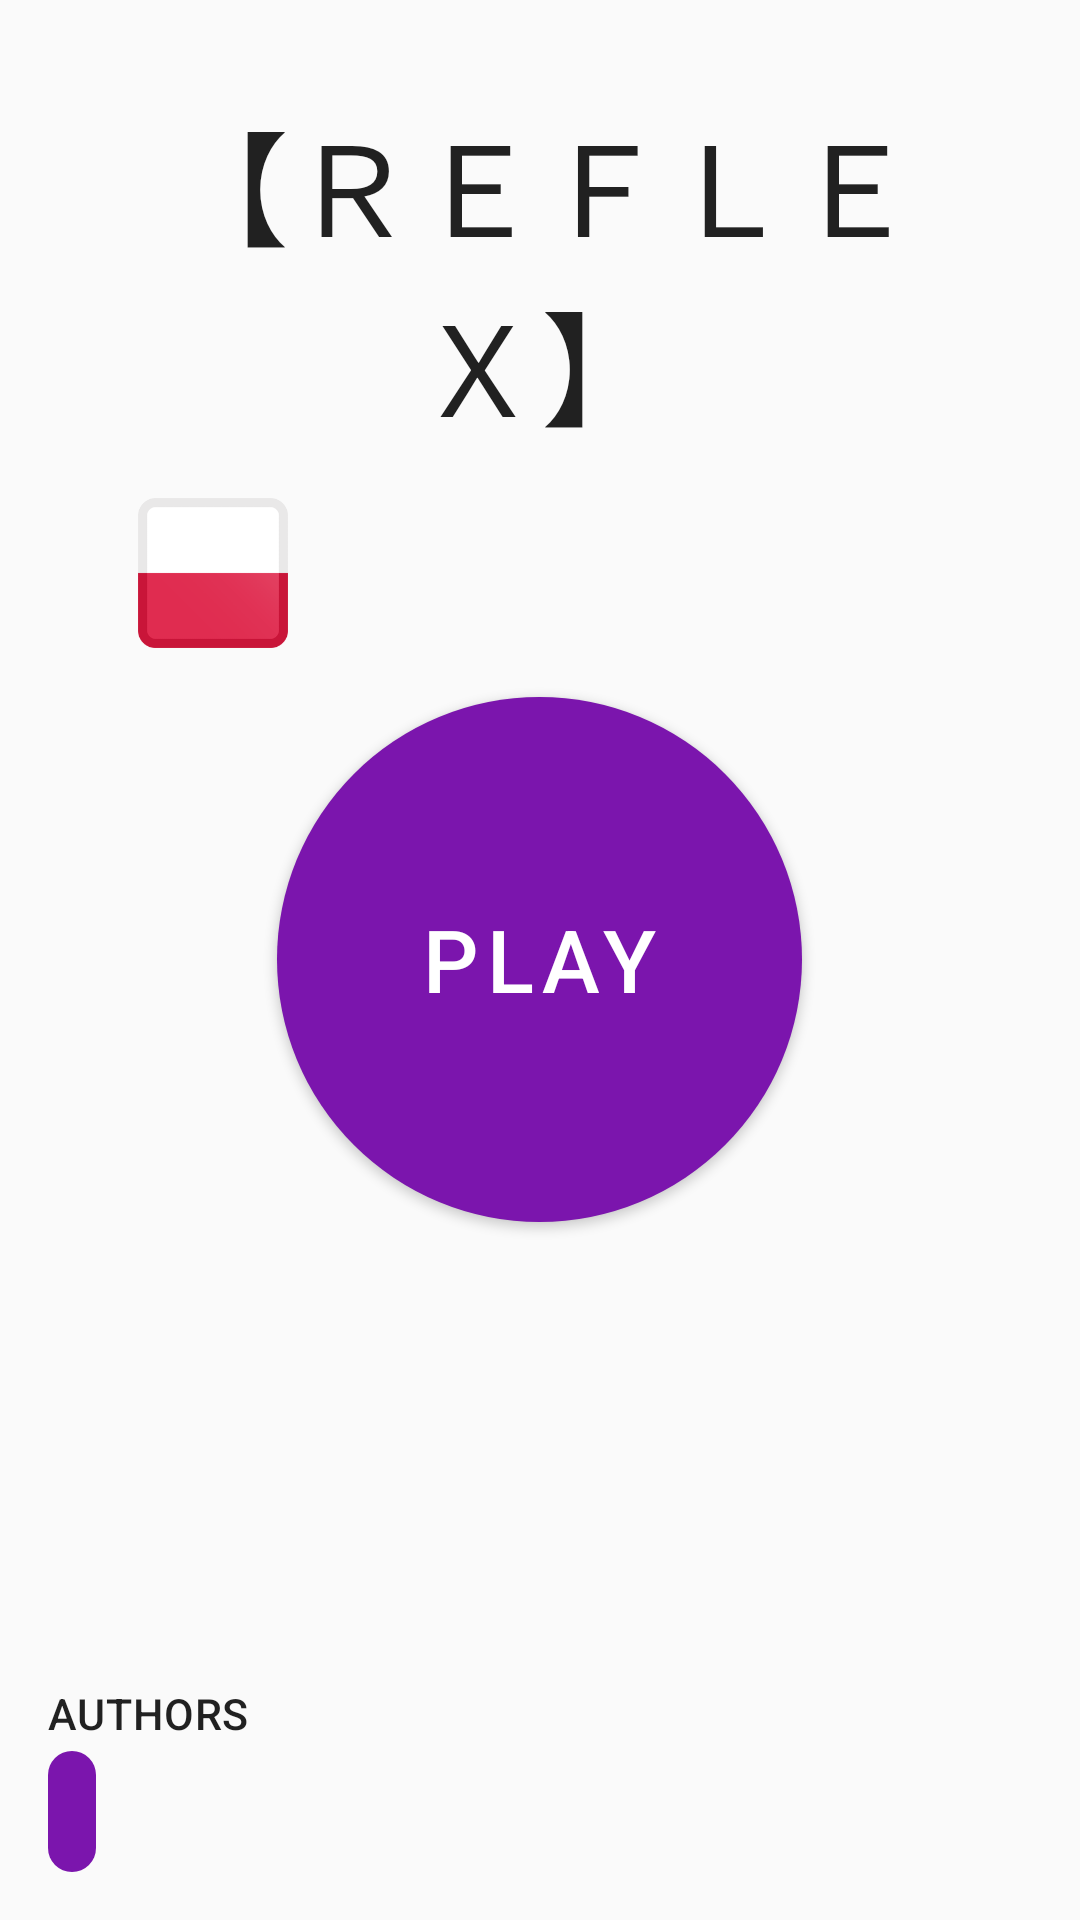

Reconstruct the res/layout file that produces this screen, plus the resources it refers to.
<!-- AndroidManifest.xml: application theme ReflexTheme -->
<!-- res/layout/activity_menu.xml -->
<?xml version="1.0" encoding="utf-8"?>
<RelativeLayout xmlns:android="http://schemas.android.com/apk/res/android"
    xmlns:tools="http://schemas.android.com/tools"
    android:layout_width="match_parent"
    android:layout_height="match_parent"
    android:padding="16dp"
    android:theme="@style/ReflexTheme"
    tools:context=".activities.MenuActivity">

    <RelativeLayout
        android:layout_width="wrap_content"
        android:layout_height="wrap_content"
        android:layout_centerHorizontal="true"
        android:layout_marginTop="15dp">

        <TextView
            android:id="@+id/title"
            android:layout_width="wrap_content"
            android:layout_height="wrap_content"
            android:layout_centerHorizontal="true"
            android:layout_marginBottom="15dp"
            android:text="@string/title"
            android:textAlignment="center"
            android:textAppearance="@style/TextAppearance.MaterialComponents.Headline6"
            android:textSize="20pt" />

        <ImageButton
            android:id="@+id/polish_lang_button"
            android:layout_width="50dp"
            android:layout_height="50dp"
            android:layout_below="@id/title"
            android:layout_marginStart="30dp"
            android:background="@drawable/flag_pl"
            android:contentDescription="@string/lang_pl"
            android:onClick="onClickChangeLang" />

        <ImageButton
            android:id="@+id/english_lang_button"
            android:layout_width="50dp"
            android:layout_height="50dp"
            android:layout_below="@id/title"
            android:layout_alignParentEnd="true"
            android:layout_marginEnd="30dp"
            android:background="@drawable/flag_en"
            android:contentDescription="@string/lang_en"
            android:onClick="onClickChangeLang" />

    </RelativeLayout>

    <Button
        android:id="@+id/play_button"
        android:layout_width="175dp"
        android:layout_height="175dp"
        android:layout_centerInParent="true"
        android:background="@drawable/round_button"
        android:onClick="onClickPlay"
        android:text="@string/play"
        android:textAlignment="center"
        android:textAllCaps="true"
        android:textAppearance="@style/TextAppearance.MaterialComponents.Button"
        android:textColor="@android:color/white"
        android:textSize="14pt" />

    <RelativeLayout
        android:layout_width="wrap_content"
        android:layout_height="wrap_content"
        android:layout_alignParentBottom="true">

        <TextView
            android:id="@+id/authors"
            android:layout_width="wrap_content"
            android:layout_height="wrap_content"
            android:layout_marginBottom="3dp"
            android:text="@string/authors"
            android:textAllCaps="true"
            android:textAppearance="@style/TextAppearance.MaterialComponents.Headline6"
            android:textSize="7pt" />

        <TextView
            android:id="@+id/authors_list"
            android:layout_width="wrap_content"
            android:layout_height="wrap_content"
            android:layout_below="@id/authors"
            android:background="@drawable/round_corners"
            android:textAppearance="@style/TextAppearance.AppCompat.Large"
            android:textColor="@android:color/white"
            android:textSize="18sp" />

    </RelativeLayout>


</RelativeLayout>
<!-- resources referenced by this layout -->
<resources>
  <!-- drawable flag_pl: png bitmap (drawable, 4788 bytes) -->
  <!-- drawable round_button (drawable) -->
  <?xml version="1.0" encoding="utf-8"?>
  <ripple xmlns:android="http://schemas.android.com/apk/res/android"
      android:color="#2805c2">
      <item>
          <shape android:shape="oval">
              <solid android:color="@color/colorPrimary" />
          </shape>
      </item>
  </ripple>
  <!-- drawable round_corners (drawable) -->
  <?xml version="1.0" encoding="utf-8"?>
  <ripple xmlns:android="http://schemas.android.com/apk/res/android"
      android:color="@color/colorPrimaryDark">
      <item>
          <shape>
              <solid android:color="@color/colorPrimary" />
              <padding
                  android:bottom="8dp"
                  android:left="8dp"
                  android:right="8dp"
                  android:top="8dp" />
              <corners android:radius="8dp" />
          </shape>
      </item>
  </ripple>
  <string name="authors">Authors</string>
  <string name="lang_en">English Language</string>
  <string name="lang_pl">Polish Language</string>
  <string name="play">Play</string>
  <string name="title" translatable="false">【ＲＥＦＬＥＸ】</string>
  <style name="ReflexTheme" parent="Theme.AppCompat.DayNight.NoActionBar">
          
          <item name="colorPrimary">@color/colorPrimary</item>
          <item name="colorPrimaryDark">@color/colorPrimaryDark</item>
          <item name="colorAccent">@color/colorAccent</item>
          <item name="windowNoTitle">true</item>
          <item name="android:windowFullscreen">true</item>
          <item name="android:windowAnimationStyle">@style/WindowAnimationTransition</item>
      </style>
  <color name="colorPrimary">#7B15AD</color>
  <color name="colorPrimaryDark">#3700B3</color>
  <style name="WindowAnimationTransition">
          <item name="android:windowEnterAnimation">@android:anim/fade_in</item>
          <item name="android:windowExitAnimation">@android:anim/fade_out</item>
      </style>
  <!-- not gathered from this repository: default colours our renderer supplied (Android Studio template values) -->
  <color name="colorAccent">#FF03DAC5</color>
</resources>
